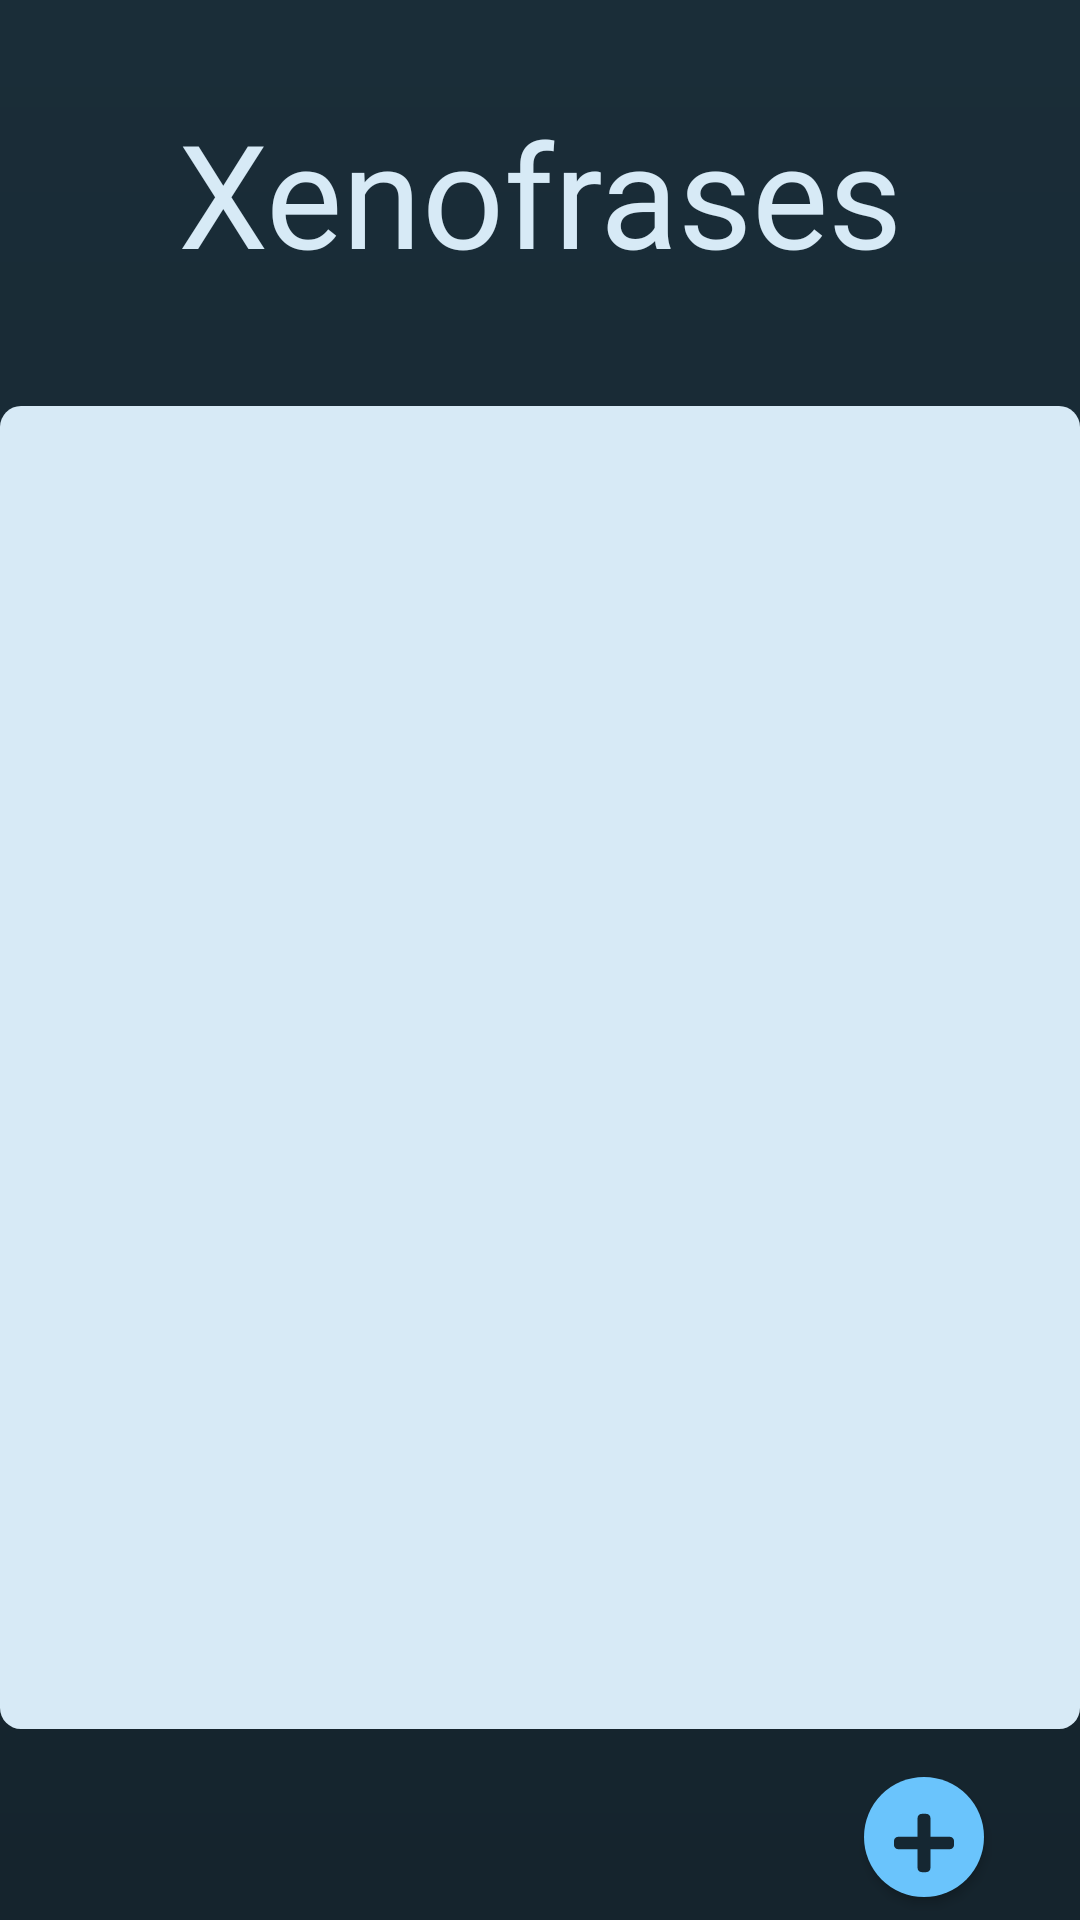

Here is an Android app screen rendered from its layout file. Give the layout XML and the strings, colors and styles it references.
<!-- AndroidManifest.xml: application theme Theme.AppCompat.Light.NoActionBar -->
<!-- res/layout/activity_index.xml -->
<?xml version="1.0" encoding="utf-8"?>
<androidx.constraintlayout.widget.ConstraintLayout xmlns:android="http://schemas.android.com/apk/res/android"
    xmlns:app="http://schemas.android.com/apk/res-auto"
    xmlns:tools="http://schemas.android.com/tools"
    android:layout_width="match_parent"
    android:layout_height="match_parent"
    android:background="@drawable/background_gradient"
    tools:context=".activities.IndexActivity">

    <TextView
        android:id="@+id/frases_title"
        style="@style/style_app_main_titles"
        android:layout_width="wrap_content"
        android:layout_height="wrap_content"
        android:layout_marginTop="32dp"
        android:fontFamily="@font/roboto_bold"
        android:text="@string/frases_title"
        app:layout_constraintEnd_toEndOf="parent"
        app:layout_constraintStart_toStartOf="parent"
        app:layout_constraintTop_toTopOf="parent" />

    <androidx.recyclerview.widget.RecyclerView
        android:id="@+id/frases_recyclerview"
        android:layout_width="match_parent"
        android:layout_height="441dp"
        android:layout_marginTop="39dp"
        android:background="@drawable/recyclerview_style"
        app:layout_constraintEnd_toEndOf="parent"
        app:layout_constraintStart_toStartOf="parent"
        app:layout_constraintTop_toBottomOf="@+id/frases_title" />

    <Button
        android:id="@+id/frases_add_bttn"
        android:layout_width="40dp"
        android:layout_height="40dp"
        android:layout_marginTop="16dp"
        android:layout_marginEnd="32dp"
        android:layout_marginRight="32dp"
        android:background="@drawable/style_rounded_button"
        android:drawableTop="@drawable/ic_add"
        android:paddingTop="12dp"
        app:layout_constraintEnd_toEndOf="parent"
        app:layout_constraintTop_toBottomOf="@+id/frases_recyclerview" />
</androidx.constraintlayout.widget.ConstraintLayout>
<!-- resources referenced by this layout -->
<resources>
  <!-- drawable background_gradient (drawable) -->
  <?xml version="1.0" encoding="utf-8"?>
  <shape xmlns:android="http://schemas.android.com/apk/res/android"
      android:shape="rectangle">
      <gradient
          android:startColor="@color/background_color_gradient1"
          android:endColor="@color/background_color_gradient2"
          android:angle="270"/>
  
  </shape>
  <!-- drawable ic_add (drawable) -->
  <vector xmlns:android="http://schemas.android.com/apk/res/android"
      android:width="20dp"
      android:height="20dp"
      android:viewportWidth="35"
      android:viewportHeight="36">
    <path
        android:pathData="M32.5,14.25H21.25V3C21.25,1.6195 20.1305,0.5 18.75,0.5H16.25C14.8695,0.5 13.75,1.6195 13.75,3V14.25H2.5C1.1195,14.25 0,15.3695 0,16.75V19.25C0,20.6305 1.1195,21.75 2.5,21.75H13.75V33C13.75,34.3805 14.8695,35.5 16.25,35.5H18.75C20.1305,35.5 21.25,34.3805 21.25,33V21.75H32.5C33.8805,21.75 35,20.6305 35,19.25V16.75C35,15.3695 33.8805,14.25 32.5,14.25Z"
        android:fillColor="#152732"/>
  </vector>
  <!-- drawable recyclerview_style (drawable) -->
  <?xml version="1.0" encoding="utf-8"?>
  <shape xmlns:android="http://schemas.android.com/apk/res/android"
      android:shape="rectangle">
  
      <solid android:color="@color/listview_background_color" />
      <corners android:radius="7dp" />
  
  </shape>
  <!-- drawable style_rounded_button (drawable) -->
  <?xml version="1.0" encoding="utf-8"?>
  <selector xmlns:android="http://schemas.android.com/apk/res/android">
      <item android:state_pressed="false">
          <shape android:shape="rectangle">
              <solid android:color="@color/button_background_color" />
              <corners android:radius="60dp"/>
          </shape>
      </item>
  
      <item android:state_pressed="true">
          <shape android:shape="rectangle">
              <solid android:color="@color/button_background_color" />
              <corners android:radius="60dp"/>
          </shape>
      </item>
  
  </selector>
  <string name="frases_title">Xenofrases</string>
  <style name="style_app_main_titles" parent="TextAppearance.AppCompat">
          <item name="android:textSize">48sp</item>
          <item name="android:textColor">@color/titles_color</item>
      </style>
  <color name="background_color_gradient1">@color/gable_green</color>
  <color name="background_color_gradient2">@color/mirage</color>
  <color name="listview_background_color">@color/link_water</color>
  <color name="button_background_color">@color/malibu</color>
  <color name="titles_color">@color/link_water</color>
  <color name="gable_green">#1A2D38</color>
  <color name="mirage">#15242D</color>
  <color name="link_water">#D7EAF6</color>
  <color name="malibu">#6AC4FC</color>
</resources>
